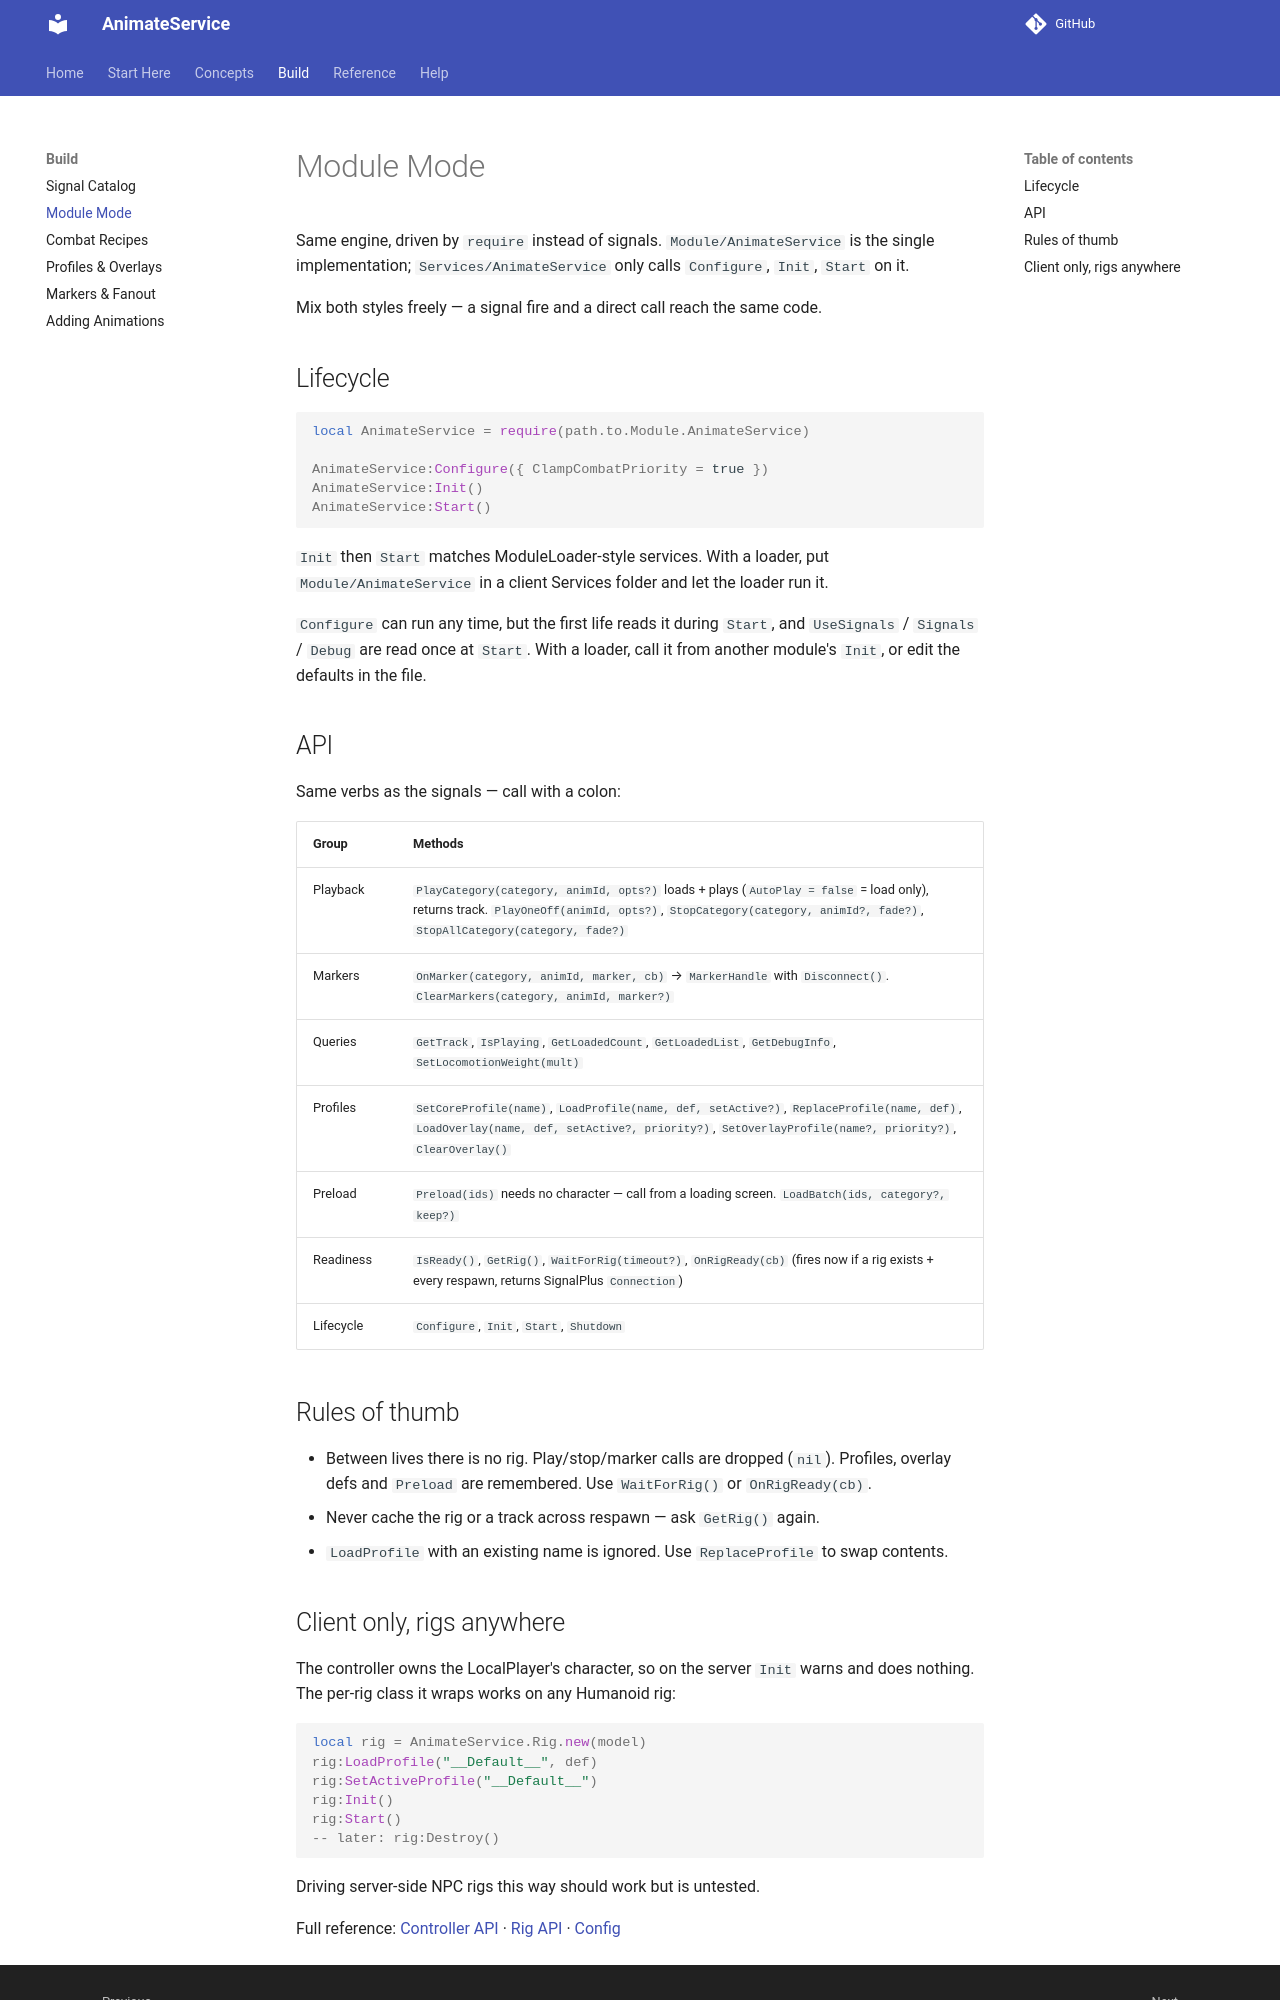

repository: Zyn-ic/AnimateService · page: module-mode/index.html · generator: mkdocs

# Module Mode

Same engine, driven by `require` instead of signals. `Module/AnimateService` is the single implementation; `Services/AnimateService` only calls `Configure`, `Init`, `Start` on it.

Mix both styles freely — a signal fire and a direct call reach the same code.

## Lifecycle

```luau
local AnimateService = require(path.to.Module.AnimateService)

AnimateService:Configure({ ClampCombatPriority = true })
AnimateService:Init()
AnimateService:Start()
```

`Init` then `Start` matches ModuleLoader-style services. With a loader, put `Module/AnimateService` in a client Services folder and let the loader run it.

`Configure` can run any time, but the first life reads it during `Start`, and `UseSignals` / `Signals` / `Debug` are read once at `Start`. With a loader, call it from another module's `Init`, or edit the defaults in the file.

## API

Same verbs as the signals — call with a colon:

| Group | Methods |
| :--- | :--- |
| Playback | `PlayCategory(category, animId, opts?)` loads + plays (`AutoPlay = false` = load only), returns track. `PlayOneOff(animId, opts?)`, `StopCategory(category, animId?, fade?)`, `StopAllCategory(category, fade?)` |
| Markers | `OnMarker(category, animId, marker, cb)` → `MarkerHandle` with `Disconnect()`. `ClearMarkers(category, animId, marker?)` |
| Queries | `GetTrack`, `IsPlaying`, `GetLoadedCount`, `GetLoadedList`, `GetDebugInfo`, `SetLocomotionWeight(mult)` |
| Profiles | `SetCoreProfile(name)`, `LoadProfile(name, def, setActive?)`, `ReplaceProfile(name, def)`, `LoadOverlay(name, def, setActive?, priority?)`, `SetOverlayProfile(name?, priority?)`, `ClearOverlay()` |
| Preload | `Preload(ids)` needs no character — call from a loading screen. `LoadBatch(ids, category?, keep?)` |
| Readiness | `IsReady()`, `GetRig()`, `WaitForRig(timeout?)`, `OnRigReady(cb)` (fires now if a rig exists + every respawn, returns SignalPlus `Connection`) |
| Lifecycle | `Configure`, `Init`, `Start`, `Shutdown` |

## Rules of thumb

- Between lives there is no rig. Play/stop/marker calls are dropped (`nil`). Profiles, overlay defs and `Preload` are remembered. Use `WaitForRig()` or `OnRigReady(cb)`.
- Never cache the rig or a track across respawn — ask `GetRig()` again.
- `LoadProfile` with an existing name is ignored. Use `ReplaceProfile` to swap contents.
